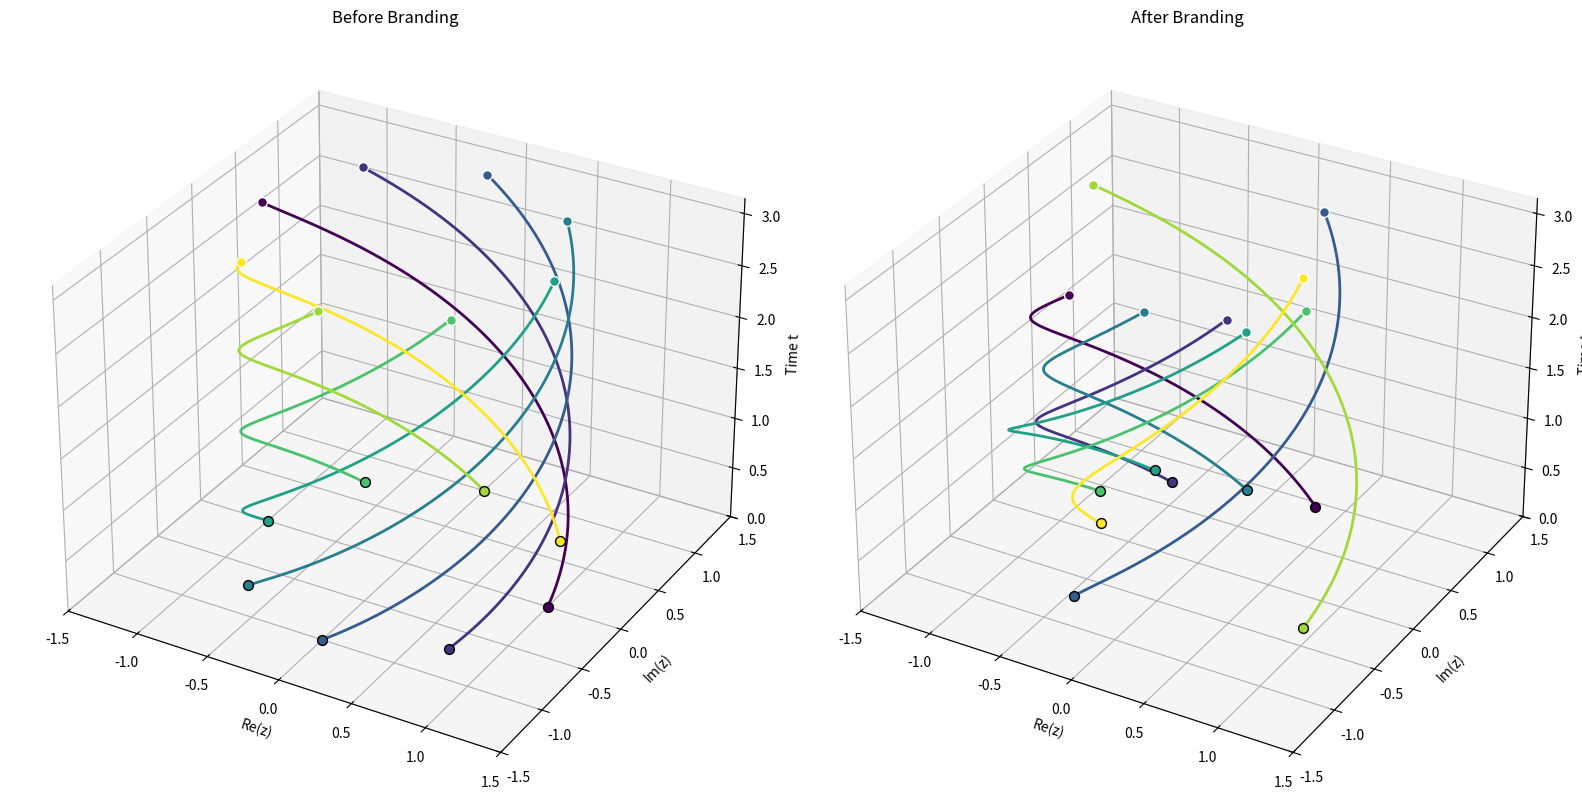

Write Python code to recreate this figure.
import numpy as np
import matplotlib.pyplot as plt
from mpl_toolkits.mplot3d import Axes3D
import matplotlib.cm as cm
import math
from typing import List, Tuple, Dict, Optional, Union, Any, TypeVar, Callable
import numpy.typing as npt
from dataclasses import dataclass
from functools import lru_cache

# Type aliases
ComplexArray = npt.NDArray[np.complex128]
RealArray = npt.NDArray[np.float64]
T = TypeVar('T')

@dataclass
class Commitment:
    """Data structure representing the zero-knowledge proof commitment."""
    transformed_evaluations: ComplexArray
    flow_time: float
    secret_original_evaluations: ComplexArray
    r: complex
    mask: ComplexArray

class FiniteFieldUtils:
    """Utility class for finite field operations."""
    
    @staticmethod
    @lru_cache(maxsize=128)
    def divisors(n: int) -> List[int]:
        """Compute all divisors of the integer n."""
        divs = set()
        for i in range(1, int(math.sqrt(n)) + 1):
            if n % i == 0:
                divs.add(i)
                divs.add(n // i)
        return sorted(list(divs))
    
    @staticmethod
    def prime_factors(n: int) -> List[int]:
        """Compute the prime factors of the integer n."""
        i, factors = 2, []
        while i * i <= n:
            if n % i:
                i += 1
            else:
                n //= i
                if i not in factors:
                    factors.append(i)
        if n > 1 and n not in factors:
            factors.append(n)
        return factors
    
    @classmethod
    def find_primitive_nth_root(cls, n: int, p: int) -> Optional[int]:
        """
        Find a primitive nth root of unity ω_f in F_p.
        Requires that n divides (p - 1).
        
        Args:
            n: Order of the root of unity
            p: Prime modulus for the finite field F_p
            
        Returns:
            A primitive nth root of unity in F_p, or None if none exists
        """
        if (p - 1) % n != 0:
            print(f"Warning: n={n} is not a divisor of p-1={p-1}")
            
        # Precompute proper divisors for efficiency
        divisors = cls.divisors(n)
        proper_divisors = [d for d in divisors if d < n]
        
        for candidate in range(2, p):
            if pow(candidate, n, p) != 1:
                continue
            if all(pow(candidate, d, p) != 1 for d in proper_divisors):
                return candidate
        return None
    
    @classmethod
    def find_primitive_root(cls, p: int) -> Optional[int]:
        """
        Find a primitive element (generator) of F_p (of order p-1).
        
        Args:
            p: Prime modulus for the finite field F_p
            
        Returns:
            A primitive element of F_p, or None if none exists
        """
        factors = cls.prime_factors(p - 1)
        coprime_exponents = [(p - 1) // f for f in factors]
        
        for candidate in range(2, p):
            if all(pow(candidate, exp, p) != 1 for exp in coprime_exponents):
                return candidate
        return None
    
    @staticmethod
    def discrete_log(a: int, g: int, p: int) -> int:
        """
        Compute the discrete logarithm: find k such that g^k ≡ a (mod p).
        For small p, brute-force search is used; for larger p, Baby-step Giant-step is applied.
        
        Args:
            a: Target element in F_p
            g: Generator element in F_p
            p: Prime modulus for the finite field F_p
            
        Returns:
            k such that g^k ≡ a (mod p)
            
        Raises:
            ValueError: If no discrete log exists
        """
        if p < 100:  # Brute-force for small p
            for k in range(p - 1):
                if pow(g, k, p) == a:
                    return k
        else:
            m = int(math.sqrt(p - 1)) + 1
            # Baby-step
            baby_steps = {pow(g, j, p): j for j in range(m)}
            g_inv = pow(g, p - 1 - m, p)  # g^(-m) mod p
            value = a
            for i in range(m):
                if value in baby_steps:
                    return (i * m + baby_steps[value]) % (p - 1)
                value = (value * g_inv) % p
        raise ValueError(f"No discrete log exists: a={a}, g={g}, p={p}")

class HamiltonianFlow:
    """Handles Hamiltonian flow operations for complex numbers."""
    
    @staticmethod
    def hamiltonian_function(z: complex) -> float:
        """
        Define Hamiltonian function H(z) = 1/2 |z|^2 (for potential energy, etc.)
        
        Args:
            z: Complex number
            
        Returns:
            Energy value H(z)
        """
        return 0.5 * np.abs(z)**2
    
    @staticmethod
    def apply_flow(points: ComplexArray, t: float, epsilon: float = 1e-8) -> ComplexArray:
        """
        Apply the Hamiltonian flow (rotation) to complex points.
        For circular flow, the analytical solution is: z(t) = z(0) * exp(i*t)
        
        Args:
            points: Array of complex numbers
            t: Flow time parameter
            epsilon: Numerical error tolerance
            
        Returns:
            Transformed array of complex numbers
        """
        if abs(t) < epsilon:
            return points
        return points * np.exp(1j * t)
    
    @classmethod
    def apply_inverse_flow(cls, points: ComplexArray, t: float, epsilon: float = 1e-8) -> ComplexArray:
        """
        Apply the inverse Hamiltonian flow.
        
        Args:
            points: Array of complex numbers
            t: Flow time parameter
            epsilon: Numerical error tolerance
            
        Returns:
            Inverse-transformed array of complex numbers
        """
        return cls.apply_flow(points, -t, epsilon)


class SymPLONK:
    """
    SymPLONK:
    Demonstrates a geometric zero-knowledge proof protocol by mapping a finite field
    interpolation domain to complex numbers via the Teichmüller lift, then applying
    a Hamiltonian flow (rotation) to hide and later verify secret information.
    """
    def __init__(self, n: int = 8, p: int = 17, epsilon: float = 1e-8):
        """
        Initialize the SymPLONK protocol.
        
        Args:
            n: Number of interpolation points
            p: Prime for finite field F_p
            epsilon: Numerical error tolerance
        
        Raises:
            ValueError: If primitive roots cannot be found
        """
        self.n = n                  # Number of interpolation points
        self.p = p                  # Prime for finite field F_p
        self.epsilon = epsilon      # Numerical error tolerance
        
        # Define the interpolation domain in F_p: D_f = { ω_f^0, ω_f^1, ..., ω_f^(n-1) }
        self.omega_f = FiniteFieldUtils.find_primitive_nth_root(n, p)
        if self.omega_f is None:
            raise ValueError(f"Could not find a primitive {n}th root in F_{p}")
        self.D_f = [pow(self.omega_f, i, p) for i in range(n)]
        
        # Find a primitive element g of F_p* (used for computing discrete logs)
        self.g = FiniteFieldUtils.find_primitive_root(p)
        if self.g is None:
            raise ValueError(f"Could not find a primitive root for F_{p}")
        
        # Apply the Teichmüller lift to each element in D_f to obtain complex points
        self.D = np.array([self._teichmuller_lift(a) for a in self.D_f], dtype=np.complex128)
        
        # Initialize the Hamiltonian flow handler
        self.flow = HamiltonianFlow()

        self._log_setup_info()
    
    def _log_setup_info(self) -> None:
        """Log initialization information."""
        print(f"Setup complete: n={self.n}, p={self.p}")
        print(f"Finite field domain D_f: {self.D_f}")
        print(f"Teichmüller-lifted domain D (in ℂ): {np.around(self.D, 4)}")

    def _teichmuller_lift(self, a: int) -> complex:
        """
        Teichmüller lift of an element a in F_p.
          - If a == 0, returns 0.
          - For nonzero a, find k such that a ≡ g^k (mod p), then return exp(2πi * k/(p-1)).
        
        Args:
            a: Element in F_p
        
        Returns:
            Complex number representing the Teichmüller lift of a
            
        Raises:
            ValueError: If the primitive root is not set
        """
        if a == 0:
            return complex(0.0, 0.0)
        if self.g is None:
            raise ValueError("Primitive root is not set")
        k = FiniteFieldUtils.discrete_log(a, self.g, self.p)
        return np.exp(2j * np.pi * k / (self.p - 1))
    
    def polynomial_encode(self, secret: List[int]) -> ComplexArray:
        """
        Encode the secret (a list of elements in F_p) as a polynomial f(x) and evaluate it at the domain points.
        Then, apply the Teichmüller lift to convert each evaluation to a complex number.
        Horner's method is used for efficient polynomial evaluation.
        
        Args:
            secret: List of integers representing the secret data (mod p)
            
        Returns:
            Array of complex numbers representing the encoded secret
        """
        coeffs = [0] * self.n
        for j in range(min(len(secret), self.n)):
            coeffs[j] = secret[j] % self.p
            
        evaluations = []
        for x in self.D_f:
            val = 0
            for coeff in reversed(coeffs):
                val = (val * x + coeff) % self.p
            evaluations.append(self._teichmuller_lift(val))
            
        return np.array(evaluations, dtype=np.complex128)
    
    def blind_evaluations(self, evaluations: ComplexArray, r: Optional[complex] = None) -> Tuple[ComplexArray, complex, ComplexArray]:
        """
        Apply random blinding to the polynomial evaluations (complex numbers).
        A normalized random mask is generated for numerical stability.
        
        Args:
            evaluations: Array of complex numbers to blind
            r: Optional blinding factor (random complex number)
            
        Returns:
            Tuple containing:
            - Blinded evaluations
            - Blinding factor r
            - Blinding mask
        """
        if r is None:
            r = complex(np.random.normal(), np.random.normal())
        mask = np.array([complex(np.random.normal(), np.random.normal()) for _ in range(self.n)], dtype=np.complex128)
        mask = mask / np.linalg.norm(mask)
        return evaluations + r * mask, r, mask
    
    def alice_prove(self, secret: List[int], flow_time: float = np.pi/4) -> Commitment:
        """
        Alice's protocol:
          1. Encode the secret as a polynomial and evaluate it on the domain.
          2. Apply random blinding.
          3. Apply Hamiltonian flow (rotation).
          4. Generate and return the commitment.
        
        Args:
            secret: List of integers representing the secret data (mod p)
            flow_time: Time parameter for the Hamiltonian flow
            
        Returns:
            Commitment object containing the proof data
        """
        print("\n=== Alice (Prover) ===")
        print(f"Secret data (finite field elements mod {self.p}): {secret}")
        
        evaluations = self.polynomial_encode(secret)
        print("Polynomial encoding (with Teichmüller lift) complete")
        
        blinded_evals, r, mask = self.blind_evaluations(evaluations)
        print(f"Random blinding applied with coefficient r = {r:.4f}")
        
        transformed_evals = self.flow.apply_flow(blinded_evals, flow_time, self.epsilon)
        print(f"Hamiltonian flow applied with time t = {flow_time:.4f}")
        
        commitment = Commitment(
            transformed_evaluations=transformed_evals,
            flow_time=flow_time,
            secret_original_evaluations=evaluations,
            r=r,
            mask=mask
        )
        
        print("Commitment generated and ready to send to verifier")
        return commitment
    
    def bob_verify(self, commitment: Union[Commitment, Dict[str, Any]]) -> bool:
        """
        Bob's protocol:
          1. Apply the inverse Hamiltonian flow to the commitment.
          2. Verify that the masked (blinded) evaluations are preserved.
        Verification is performed by computing the L2 norm of the difference.
        
        Args:
            commitment: Commitment object or dictionary containing the proof data
            
        Returns:
            Boolean indicating whether verification succeeded
        """
        print("\n=== Bob (Verifier) ===")
        print("Received commitment from Alice")
        
        if isinstance(commitment, dict):
            comm = Commitment(
                transformed_evaluations=commitment['transformed_evaluations'],
                flow_time=commitment['flow_time'],
                secret_original_evaluations=commitment['secret_original_evaluations'],
                r=commitment['r'],
                mask=commitment['mask']
            )
        else:
            comm = commitment
        
        flow_time = comm.flow_time
        print(f"Flow time parameter: t = {flow_time:.4f}")
        
        recovered_evals = self.flow.apply_inverse_flow(comm.transformed_evaluations, flow_time, self.epsilon)
        print("Inverse Hamiltonian flow applied")
        
        original = comm.secret_original_evaluations
        r = comm.r
        mask = comm.mask
        blinded = original + r * mask
        
        norm_diff = np.linalg.norm(recovered_evals - blinded)
        print(f"L2 norm of difference: {norm_diff:.8e}")
        
        is_verified = norm_diff < self.epsilon
        print(f"Verification {'SUCCESS' if is_verified else 'FAILED'}: " 
              f"Geometric invariants {'preserved' if is_verified else 'not preserved'}")
        return is_verified
    
    def visualize_flow_3d_comparison(self, secret: List[int], flow_time: float = np.pi, num_steps: int = 100) -> None:
        """
        3D visualization comparing the trajectories before and after branding.
        
        Left subplot: Plain domain (Teichmüller-lifted points without blinding)
        Right subplot: Masked evaluations (after applying polynomial encoding and random blinding)
        Both are rotated according to the analytical Hamiltonian flow.
        
        Args:
            secret: List of integers representing the secret data (mod p)
            flow_time: Maximum time parameter for the Hamiltonian flow
            num_steps: Number of time steps for visualization
        """
        times = np.linspace(0, flow_time, num_steps)
        
        # Compute plain trajectories from the precomputed Teichmüller-lifted domain (self.D)
        plain_start = self.D
        plain_trajs = self._compute_trajectories(plain_start, times)
        
        # Compute polynomial encoding and then apply random blinding (without flow)
        plain_evals = self.polynomial_encode(secret)
        blinded_evals, r, mask = self.blind_evaluations(plain_evals)
        blinded_start = blinded_evals
        blinded_trajs = self._compute_trajectories(blinded_start, times)
        
        self._plot_3d_comparison(plain_trajs, blinded_trajs, times, flow_time)
    
    def _compute_trajectories(self, start_points: ComplexArray, times: RealArray) -> List[ComplexArray]:
        """
        Compute trajectories for a set of starting points.
        
        Args:
            start_points: Array of complex numbers representing starting points
            times: Array of time values
            
        Returns:
            List of trajectories (arrays of complex numbers)
        """
        trajectories = []
        for z in start_points:
            traj = z * np.exp(1j * times)
            trajectories.append(traj)
        return trajectories
    
    def _plot_3d_comparison(self, plain_trajs: List[ComplexArray], blinded_trajs: List[ComplexArray], 
                           times: RealArray, flow_time: float) -> None:
        """
        Plot 3D comparison of trajectories.
        
        Args:
            plain_trajs: List of trajectories for plain points
            blinded_trajs: List of trajectories for blinded points
            times: Array of time values
            flow_time: Maximum time parameter
        """
        # Create 3D subplots for comparison
        fig = plt.figure(figsize=(16, 8))
        
        # Left subplot: Before branding
        ax1 = fig.add_subplot(121, projection='3d')
        ax1.set_title("Before Branding")
        ax1.set_xlabel("Re(z)")
        ax1.set_ylabel("Im(z)")
        ax1.set_zlabel("Time t")
        ax1.set_xlim(-1.5, 1.5)
        ax1.set_ylim(-1.5, 1.5)
        ax1.set_zlim(0, flow_time)
        colors = cm.viridis(np.linspace(0, 1, self.n))
        
        self._plot_trajectories(ax1, plain_trajs, times, colors)
        
        # Right subplot: After branding
        ax2 = fig.add_subplot(122, projection='3d')
        ax2.set_title("After Branding")
        ax2.set_xlabel("Re(z)")
        ax2.set_ylabel("Im(z)")
        ax2.set_zlabel("Time t")
        ax2.set_xlim(-1.5, 1.5)
        ax2.set_ylim(-1.5, 1.5)
        ax2.set_zlim(0, flow_time)
        
        self._plot_trajectories(ax2, blinded_trajs, times, colors)
        
        plt.tight_layout()
        plt.show()
    
    def _plot_trajectories(self, ax: plt.Axes, trajectories: List[ComplexArray], 
                          times: RealArray, colors: np.ndarray) -> None:
        """
        Plot trajectories on a given axes.
        
        Args:
            ax: Matplotlib axes to plot on
            trajectories: List of trajectories (arrays of complex numbers)
            times: Array of time values
            colors: Array of colors for each trajectory
        """
        for i, traj in enumerate(trajectories):
            xs = traj.real
            ys = traj.imag
            ax.plot(xs, ys, times, color=colors[i], lw=2)
            ax.scatter(xs[0], ys[0], times[0], color=colors[i], s=50, edgecolor='black')
            ax.scatter(xs[-1], ys[-1], times[-1], color=colors[i], s=50, edgecolor='white')


def run_demo() -> None:
    """Run demonstration of the SymPLONK protocol with 3D comparison visualization."""
    print("="*50)
    print("SymPLONK Protocol Demonstration (Finite Field with Teichmüller Lift)")
    print("="*50)
    print("A geometric approach to zero-knowledge proofs using Kähler manifolds\n")
    
    symplonk = SymPLONK(n=8, p=17, epsilon=1e-15)
    secret = [1, 2, 3, 4]
    
    commitment = symplonk.alice_prove(secret)
    verification_result = symplonk.bob_verify(commitment)
    
    print("\n" + "="*50)
    print(f"Verification result: {'SUCCESS' if verification_result else 'FAILED'}")
    print("="*50)
    
    print("\nVisualizing 3D comparison (Before vs. After Branding)...")
    symplonk.visualize_flow_3d_comparison(secret, flow_time=np.pi, num_steps=100)
    
    print("\nDemonstration complete!")


if __name__ == "__main__":
    run_demo()
